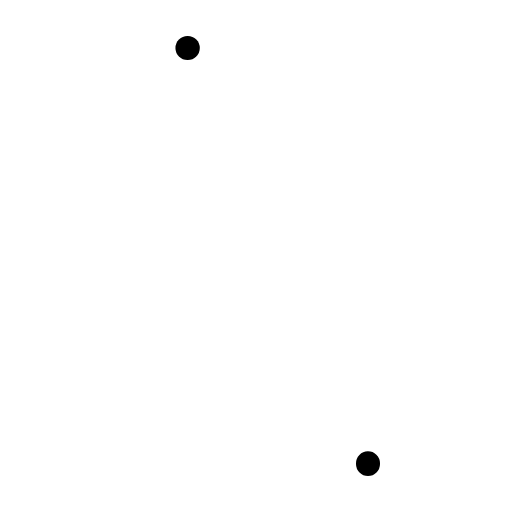
t = 0.00 s
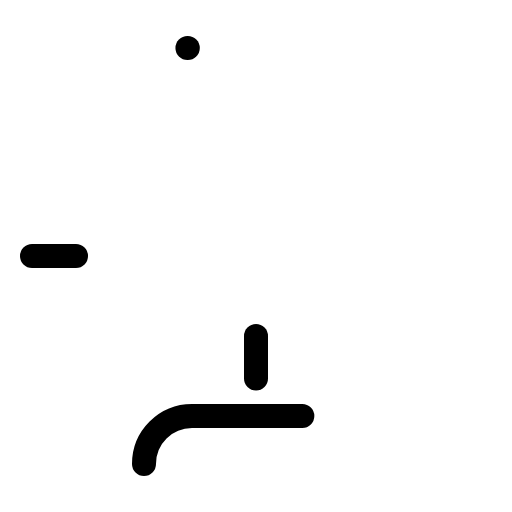
t = 0.90 s
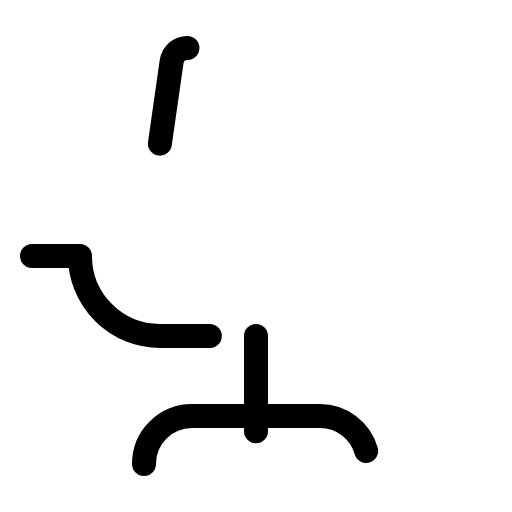
t = 1.28 s
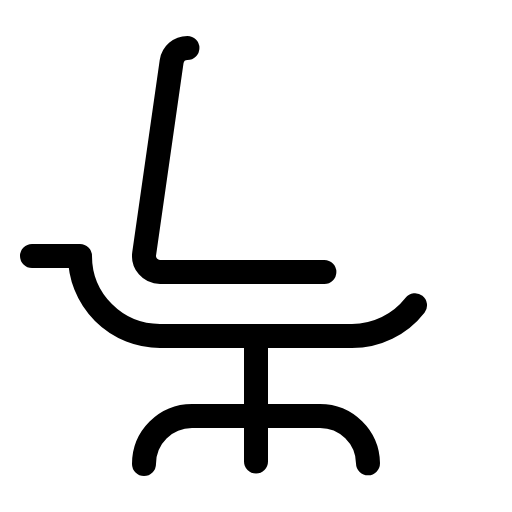
t = 1.65 s
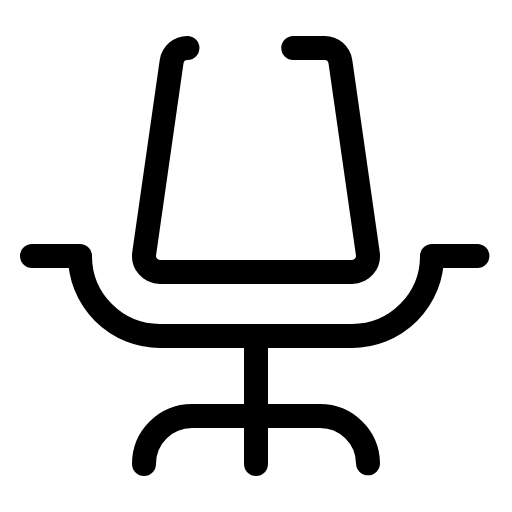
t = 2.03 s
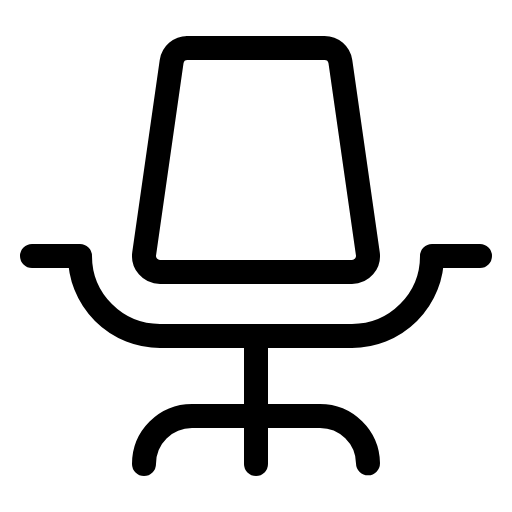
t = 2.40 s

The animated SVG that drew these frames (rendered in a browser with its animation timeline set to each time). Animation: 1 CSS @keyframes rule; one cycle of 2.40 s.

<svg xmlns="http://www.w3.org/2000/svg" viewBox="0 0 256 256">
  <style>
    .draw-line {
      stroke-dasharray: 1;
      stroke-dashoffset: 1;
      animation: phosphor-draw-in 1.5s ease-in-out forwards;
    }
    @keyframes phosphor-draw-in {
      to { stroke-dashoffset: 0; }
    }
  </style><rect width="256" height="256" fill="none"/><path d="M72,232h0a24,24,0,0,1,24-24h64a24,24,0,0,1,24,24h0" fill="none" stroke="currentColor" stroke-linecap="round" stroke-linejoin="round" stroke-width="12" class="draw-line" pathLength="1" style="animation-delay: 0s"/><line x1="128" y1="168" x2="128" y2="232" fill="none" stroke="currentColor" stroke-linecap="round" stroke-linejoin="round" stroke-width="12" class="draw-line" pathLength="1" style="animation-delay: 0.3s"/><path d="M16,128H40a40,40,0,0,0,40,40h96a40,40,0,0,0,40-40h24" fill="none" stroke="currentColor" stroke-linecap="round" stroke-linejoin="round" stroke-width="12" class="draw-line" pathLength="1" style="animation-delay: 0.6s"/><path d="M93.72,24a8,8,0,0,0-7.92,6.87l-13.72,96A8,8,0,0,0,80,136h96a8,8,0,0,0,7.92-9.13l-13.72-96A8,8,0,0,0,162.28,24Z" fill="none" stroke="currentColor" stroke-linecap="round" stroke-linejoin="round" stroke-width="12" class="draw-line" pathLength="1" style="animation-delay: 0.9s"/></svg>
